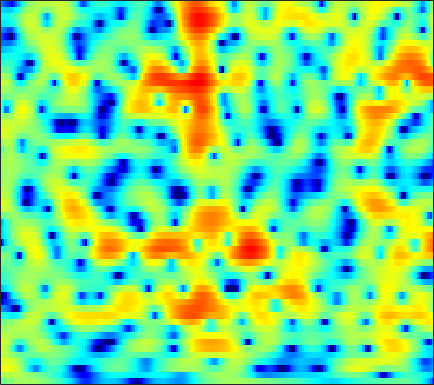

The data file committed next to this chart (first rows):
-1.3142, -0.90402, -0.40997, 0.0062054, 0.2786, 0.57889, 0.8186, 0.96203, 1.1005, 1.1924, 1.2366, 1.2385, 1.2127, 1.1527, 1.0911, 0.98721, 0.8528, 0.73801, 0.55445, 0.34134, 0.10344, -0.095231, -0.39302, -0.73104
1.163, 1.419, 1.694, 1.889, 1.984, 2.043, 2.028, 1.972, 1.84, 1.648, 1.41, 1.208, 0.9102, 0.6018, 0.3677, 0.06035, -0.2349, -0.4478, -0.7264, -1.005, -1.294, -1.528, -1.877, -2.273
3.938, 4.091, 4.188, 4.152, 4.033, 3.744, 3.306, 2.862, 2.107, 1.138, -0.07765, -1.175, -2.927, -5.011, -6.719, -8.662, -9.123, -8.311, -6.645, -5.095, -3.888, -3.212, -2.599, -2.284
3.257, 3.369, 3.402, 3.309, 3.152, 2.831, 2.385, 1.97, 1.299, 0.4951, -0.4392, -1.212, -2.31, -3.393, -4.084, -4.68, -4.745, -4.46, -3.8, -3.036, -2.321, -1.866, -1.402, -1.116
2.269, 2.17, 1.925, 1.564, 1.231, 0.7273, 0.2013, -0.1761, -0.6213, -0.9635, -1.184, -1.269, -1.294, -1.235, -1.146, -0.9821, -0.7843, -0.6217, -0.396, -0.1863, -0.009902, 0.08843, 0.1672, 0.1714
3.099, 2.696, 1.93, 0.8491, -0.2053, -2.007, -4.341, -6.462, -9.189, -9.454, -7.119, -5.199, -3.104, -1.53, -0.6149, 0.3224, 0.9983, 1.364, 1.694, 1.857, 1.873, 1.799, 1.598, 1.291
3.446, 3.168, 2.615, 1.837, 1.107, -0.06073, -1.373, -2.326, -3.213, -3.291, -2.578, -1.766, -0.6481, 0.3278, 0.9209, 1.515, 1.887, 2.03, 2.038, 1.842, 1.446, 1.008, 0.2283, -0.787
1.965, 2.007, 1.983, 1.874, 1.754, 1.558, 1.365, 1.246, 1.139, 1.109, 1.154, 1.22, 1.315, 1.391, 1.413, 1.364, 1.197, 0.9873, 0.5793, 0.02744, -0.6748, -1.31, -2.3, -3.493
0.4369, 0.7092, 1.01, 1.235, 1.38, 1.539, 1.67, 1.758, 1.866, 1.958, 2.015, 2.031, 1.998, 1.885, 1.725, 1.392, 0.9139, 0.4467, -0.3262, -1.254, -2.298, -3.112, -4.145, -4.977
-1.087, -0.6878, -0.2664, 0.04945, 0.2559, 0.5134, 0.8011, 1.046, 1.396, 1.779, 2.155, 2.402, 2.645, 2.74, 2.693, 2.443, 1.938, 1.367, 0.2877, -1.251, -3.429, -5.688, -10.18, -17.89
-4.36, -4.185, -4.214, -4.507, -4.834, -5.27, -5.405, -5.097, -4.04, -2.581, -1.097, -0.0907, 1.026, 1.852, 2.272, 2.583, 2.617, 2.455, 2.004, 1.292, 0.3698, -0.3839, -1.324, -1.846
-8.935, -9.055, -9.513, -10.41, -11.61, -14.47, -20.36, -24.02, -14.91, -9.271, -5.694, -3.74, -1.78, -0.3703, 0.4242, 1.182, 1.65, 1.854, 1.978, 1.986, 1.942, 1.899, 1.878, 1.934
-13.85, -13.67, -12.84, -11.7, -10.89, -9.838, -8.785, -7.89, -6.442, -4.814, -3.231, -2.153, -0.9577, -0.03621, 0.4766, 0.9169, 1.137, 1.198, 1.205, 1.208, 1.27, 1.392, 1.669, 2.022
-21.6, -22.02, -15.42, -10.83, -8.402, -5.903, -4.003, -2.824, -1.48, -0.3415, 0.5635, 1.097, 1.59, 1.8, 1.746, 1.363, 0.6263, -0.1734, -1.535, -2.964, -3.711, -3.346, -1.884, -0.1655
-6.971, -6.513, -5.566, -4.347, -3.368, -2.092, -0.9164, -0.1246, 0.7821, 1.496, 2.014, 2.258, 2.374, 2.221, 1.903, 1.157, -0.05288, -1.352, -3.775, -7.183, -10.21, -9.077, -5.289, -2.272
-4.182, -3.705, -3.029, -2.325, -1.786, -1.083, -0.4182, 0.03949, 0.577, 1.012, 1.332, 1.485, 1.56, 1.481, 1.315, 0.9595, 0.4536, 0.00949, -0.6011, -1.108, -1.363, -1.332, -1.013, -0.5175
-3.224, -2.772, -2.219, -1.715, -1.363, -0.9185, -0.497, -0.2083, 0.1519, 0.4767, 0.7573, 0.9302, 1.102, 1.196, 1.213, 1.161, 1.044, 0.9289, 0.7472, 0.5577, 0.3923, 0.2968, 0.1918, 0.1324
-2.176, -1.866, -1.54, -1.297, -1.161, -1.006, -0.846, -0.7103, -0.4779, -0.1764, 0.1835, 0.4769, 0.8564, 1.2, 1.408, 1.592, 1.677, 1.668, 1.561, 1.366, 1.096, 0.8532, 0.4907, 0.1224
-0.5905, -0.5407, -0.6098, -0.8373, -1.118, -1.613, -2.197, -2.552, -2.703, -2.295, -1.41, -0.5803, 0.5232, 1.465, 2.021, 2.55, 2.82, 2.849, 2.686, 2.306, 1.722, 1.174, 0.3359, -0.5851
0.4681, 0.349, 0.06934, -0.4689, -1.13, -2.575, -5.05, -8.173, -16.53, -12.78, -5.431, -2.261, 0.5503, 2.384, 3.321, 4.111, 4.429, 4.412, 4.065, 3.333, 2.218, 1.109, -0.7844, -3.319
-3.585, -3.268, -2.6, -2.027, -1.796, -1.835, -2.212, -2.576, -2.73, -2.034, -0.5857, 0.6595, 2.149, 3.288, 3.868, 4.274, 4.291, 4.058, 3.412, 2.401, 1.032, -0.2567, -2.28, -4.663
-18.7, -11.46, -6.857, -4.08, -2.647, -1.237, -0.222, 0.3929, 1.114, 1.786, 2.447, 2.903, 3.396, 3.707, 3.792, 3.658, 3.245, 2.707, 1.68, 0.3173, -1.366, -2.808, -4.685, -6.163
-6.666, -5.915, -4.468, -2.871, -1.747, -0.4272, 0.6895, 1.4, 2.178, 2.792, 3.249, 3.474, 3.641, 3.618, 3.467, 3.07, 2.393, 1.686, 0.448, -1.231, -3.517, -5.82, -10.46, -20.16
-6.922, -5.721, -4.039, -2.505, -1.48, -0.2965, 0.6768, 1.271, 1.894, 2.339, 2.611, 2.719, 2.733, 2.601, 2.394, 1.98, 1.385, 0.8364, -0.06848, -1.148, -2.376, -3.336, -4.543, -5.249
-8.916, -6.284, -3.821, -2.099, -1.138, -0.169, 0.5093, 0.8505, 1.146, 1.282, 1.302, 1.264, 1.123, 0.9063, 0.6988, 0.3453, -0.06679, -0.4217, -0.9523, -1.47, -1.912, -2.115, -2.192, -1.98
-1.536, -1.015, -0.3043, 0.2564, 0.5522, 0.744, 0.713, 0.5557, 0.2126, -0.2358, -0.7076, -1.044, -1.401, -1.665, -1.81, -2.011, -2.292, -2.609, -3.127, -3.759, -4.333, -4.54, -4.217, -3.212
2.765, 2.712, 2.562, 2.28, 1.944, 1.282, 0.3444, -0.5425, -2.013, -3.752, -5.606, -6.801, -7.537, -7.175, -6.562, -5.75, -5.327, -5.335, -5.947, -7.519, -10.72, -15.56, -19.27, -9.467
3.483, 3.312, 2.908, 2.27, 1.602, 0.4291, -1.138, -2.635, -5.152, -8.552, -13.48, -19.59, -25.91, -16.1, -12.54, -9.594, -7.738, -6.827, -6.216, -6.094, -6.258, -6.277, -5.534, -3.72
2.485, 2.405, 2.071, 1.436, 0.7501, -0.4809, -2.096, -3.591, -5.927, -8.61, -11.37, -13.17, -14.37, -13.79, -12.44, -10.23, -8.076, -6.651, -5.064, -3.758, -2.648, -1.856, -0.8368, 0.2588
1.445, 1.609, 1.55, 1.162, 0.6556, -0.3356, -1.701, -2.99, -5.15, -7.948, -11.78, -16.02, -29.56, -20.41, -14.51, -10.04, -7.007, -5.283, -3.393, -1.88, -0.6375, 0.1665, 1.107, 1.898
0.5447, 0.9813, 1.251, 1.206, 0.9679, 0.4111, -0.4214, -1.223, -2.489, -3.937, -5.442, -6.456, -7.242, -7.077, -6.381, -5.084, -3.685, -2.692, -1.479, -0.4211, 0.4971, 1.076, 1.736, 2.224
0.1473, 0.6255, 1.02, 1.17, 1.136, 0.9186, 0.5316, 0.1552, -0.4248, -1.037, -1.611, -1.962, -2.269, -2.358, -2.281, -2.004, -1.596, -1.225, -0.6939, -0.1489, 0.3788, 0.752, 1.163, 1.478
0.5367, 0.8398, 1.13, 1.281, 1.309, 1.229, 1.034, 0.8347, 0.4997, 0.1289, -0.2487, -0.5088, -0.8425, -1.118, -1.295, -1.472, -1.575, -1.579, -1.487, -1.247, -0.8858, -0.5372, -0.06053, 0.3938
0.9071, 1.107, 1.346, 1.491, 1.522, 1.457, 1.273, 1.07, 0.7386, 0.3715, -0.02164, -0.3242, -0.7642, -1.258, -1.691, -2.383, -3.182, -3.802, -4.461, -4.585, -3.971, -3.164, -1.887, -0.6998
-0.187, 0.38, 1.017, 1.403, 1.488, 1.34, 0.9353, 0.4986, -0.1329, -0.7128, -1.12, -1.334, -1.537, -1.879, -2.323, -3.341, -5.114, -7.235, -12.13, -20.96, -12.09, -7.436, -3.623, -1.117
-3.363, -1.226, 0.422, 1.169, 1.249, 0.7557, -0.413, -1.733, -4.083, -6.474, -6.957, -5.808, -3.989, -2.741, -2.282, -2.242, -2.805, -3.501, -4.539, -4.906, -4.005, -2.794, -1.046, 0.4589
0.1903, 0.9703, 1.706, 1.938, 1.761, 1.014, -0.4194, -2.051, -5.165, -9.073, -9.591, -7.086, -4.09, -2.128, -1.195, -0.4685, -0.1335, -0.06717, -0.04508, -0.02808, 0.1, 0.2538, 0.5195, 0.7644
2.99, 2.984, 2.945, 2.77, 2.518, 2.015, 1.326, 0.7173, -0.08723, -0.7055, -0.9354, -0.8366, -0.5, -0.09959, 0.1624, 0.3811, 0.438, 0.373, 0.1764, -0.1355, -0.5638, -0.9348, -1.557, -2.254
3.393, 3.27, 3.091, 2.912, 2.762, 2.524, 2.263, 2.064, 1.793, 1.547, 1.33, 1.194, 1.031, 0.8533, 0.6806, 0.3875, -0.0119, -0.3626, -0.9562, -1.669, -2.567, -3.388, -4.761, -6.529
2.898, 2.705, 2.504, 2.416, 2.412, 2.47, 2.554, 2.605, 2.625, 2.569, 2.418, 2.228, 1.883, 1.413, 0.9713, 0.28, -0.5002, -1.112, -1.987, -2.879, -3.84, -4.662, -6.003, -7.802
1.487, 0.8956, 0.399, 0.4035, 0.7728, 1.535, 2.345, 2.859, 3.369, 3.632, 3.64, 3.471, 2.991, 2.227, 1.474, 0.2404, -1.202, -2.358, -3.691, -4.59, -4.888, -4.97, -5.024, -5.28
-1.745, -4.515, -9.767, -9.111, -4.988, -1.119, 1.361, 2.629, 3.761, 4.378, 4.558, 4.431, 3.903, 2.934, 1.879, -0.07896, -2.944, -6.001, -12.32, -15.62, -9.416, -6.446, -4.072, -2.652
-1.738, -3.093, -4.547, -4.424, -3.194, -1.189, 0.4918, 1.472, 2.394, 2.929, 3.107, 3.024, 2.644, 1.914, 1.114, -0.3081, -2.129, -3.693, -5.586, -6.296, -5.327, -4.204, -2.764, -1.597
-0.05717, -0.2772, -0.4883, -0.5049, -0.3875, -0.09236, 0.264, 0.5241, 0.7982, 0.994, 1.099, 1.098, 0.9733, 0.7146, 0.4218, -0.08644, -0.6753, -1.135, -1.645, -1.955, -2.053, -2.004, -1.77, -1.461
1.426, 1.34, 1.12, 0.8582, 0.6106, 0.2214, -0.1717, -0.46, -0.734, -0.8233, -0.7006, -0.4998, -0.1935, 0.1022, 0.2772, 0.4086, 0.4031, 0.3331, 0.1042, -0.2341, -0.7439, -1.195, -1.91, -2.569
2.727, 2.639, 2.31, 1.675, 1.004, -0.1965, -1.76, -3.095, -4.751, -5.464, -4.758, -3.671, -2.126, -0.8007, 0.007738, 0.8488, 1.421, 1.673, 1.738, 1.435, 0.7065, -0.2213, -2.265, -5.807
1.409, 1.478, 1.239, 0.5209, -0.351, -2.037, -4.612, -7.453, -13.71, -21.65, -12.68, -9.036, -5.954, -3.852, -2.6, -1.17, 0.04336, 0.754, 1.445, 1.752, 1.663, 1.287, 0.4069, -0.7828
-1.618, -1.266, -1.196, -1.51, -2.036, -3.099, -4.517, -5.758, -7.352, -8.608, -9.334, -9.605, -9.715, -9.325, -8.268, -6.074, -3.737, -2.197, -0.5161, 0.7279, 1.538, 1.923, 2.24, 2.422
-3.534, -3.088, -2.753, -2.687, -2.833, -3.285, -3.941, -4.558, -5.562, -6.851, -8.588, -10.42, -14.66, -25.59, -19.87, -10.7, -5.971, -3.554, -1.159, 0.5817, 1.811, 2.496, 3.159, 3.598
-5.224, -4.768, -4.33, -4.067, -3.954, -3.917, -4.023, -4.181, -4.531, -4.981, -5.587, -6.104, -6.651, -6.647, -6.051, -4.562, -2.76, -1.433, 0.1355, 1.403, 2.412, 2.991, 3.53, 3.833
-7.59, -7.174, -6.738, -6.392, -6.125, -5.703, -5.252, -4.906, -4.433, -3.983, -3.554, -3.241, -2.758, -2.172, -1.635, -0.8166, 0.0663, 0.7456, 1.572, 2.291, 2.871, 3.192, 3.469, 3.553
-10.12, -10.04, -10.14, -10.22, -10.1, -9.436, -8.167, -7.028, -5.48, -4.099, -2.879, -2.061, -1.111, -0.2808, 0.2794, 0.9537, 1.564, 1.966, 2.429, 2.809, 3.07, 3.196, 3.263, 3.195
-11.2, -11.85, -13.66, -17.22, -21.64, -19.87, -13.13, -9.727, -6.465, -4.069, -2.244, -1.152, 0.009795, 0.9112, 1.434, 1.966, 2.332, 2.506, 2.662, 2.732, 2.758, 2.764, 2.739, 2.667
-8.952, -9.299, -10.21, -11.34, -11.81, -10.95, -8.564, -6.575, -4.188, -2.204, -0.6097, 0.3444, 1.34, 2.036, 2.373, 2.588, 2.534, 2.349, 1.936, 1.429, 1.02, 0.8638, 0.924, 1.214
-5.646, -5.526, -5.393, -5.189, -4.874, -4.196, -3.228, -2.359, -1.146, 0.04253, 1.084, 1.748, 2.43, 2.83, 2.932, 2.753, 2.169, 1.424, -0.1039, -2.298, -5.017, -6.405, -5.261, -2.59
-4.571, -4.462, -4.268, -3.989, -3.694, -3.144, -2.427, -1.801, -0.8862, 0.05934, 0.9404, 1.515, 2.116, 2.477, 2.55, 2.337, 1.716, 0.8997, -0.7388, -3.214, -6.646, -8.674, -6.888, -3.394
-6.047, -6.279, -6.559, -6.68, -6.63, -6.267, -5.523, -4.76, -3.547, -2.304, -1.102, -0.3034, 0.5773, 1.228, 1.541, 1.729, 1.639, 1.407, 0.9231, 0.3345, -0.1442, -0.2963, -0.09488, 0.474
-9.037, -9.964, -11.26, -12.58, -13.47, -13.95, -12.69, -10.82, -8.082, -5.646, -3.623, -2.355, -0.9852, 0.06505, 0.6797, 1.291, 1.68, 1.866, 1.978, 2.001, 1.995, 2.003, 2.043, 2.14
